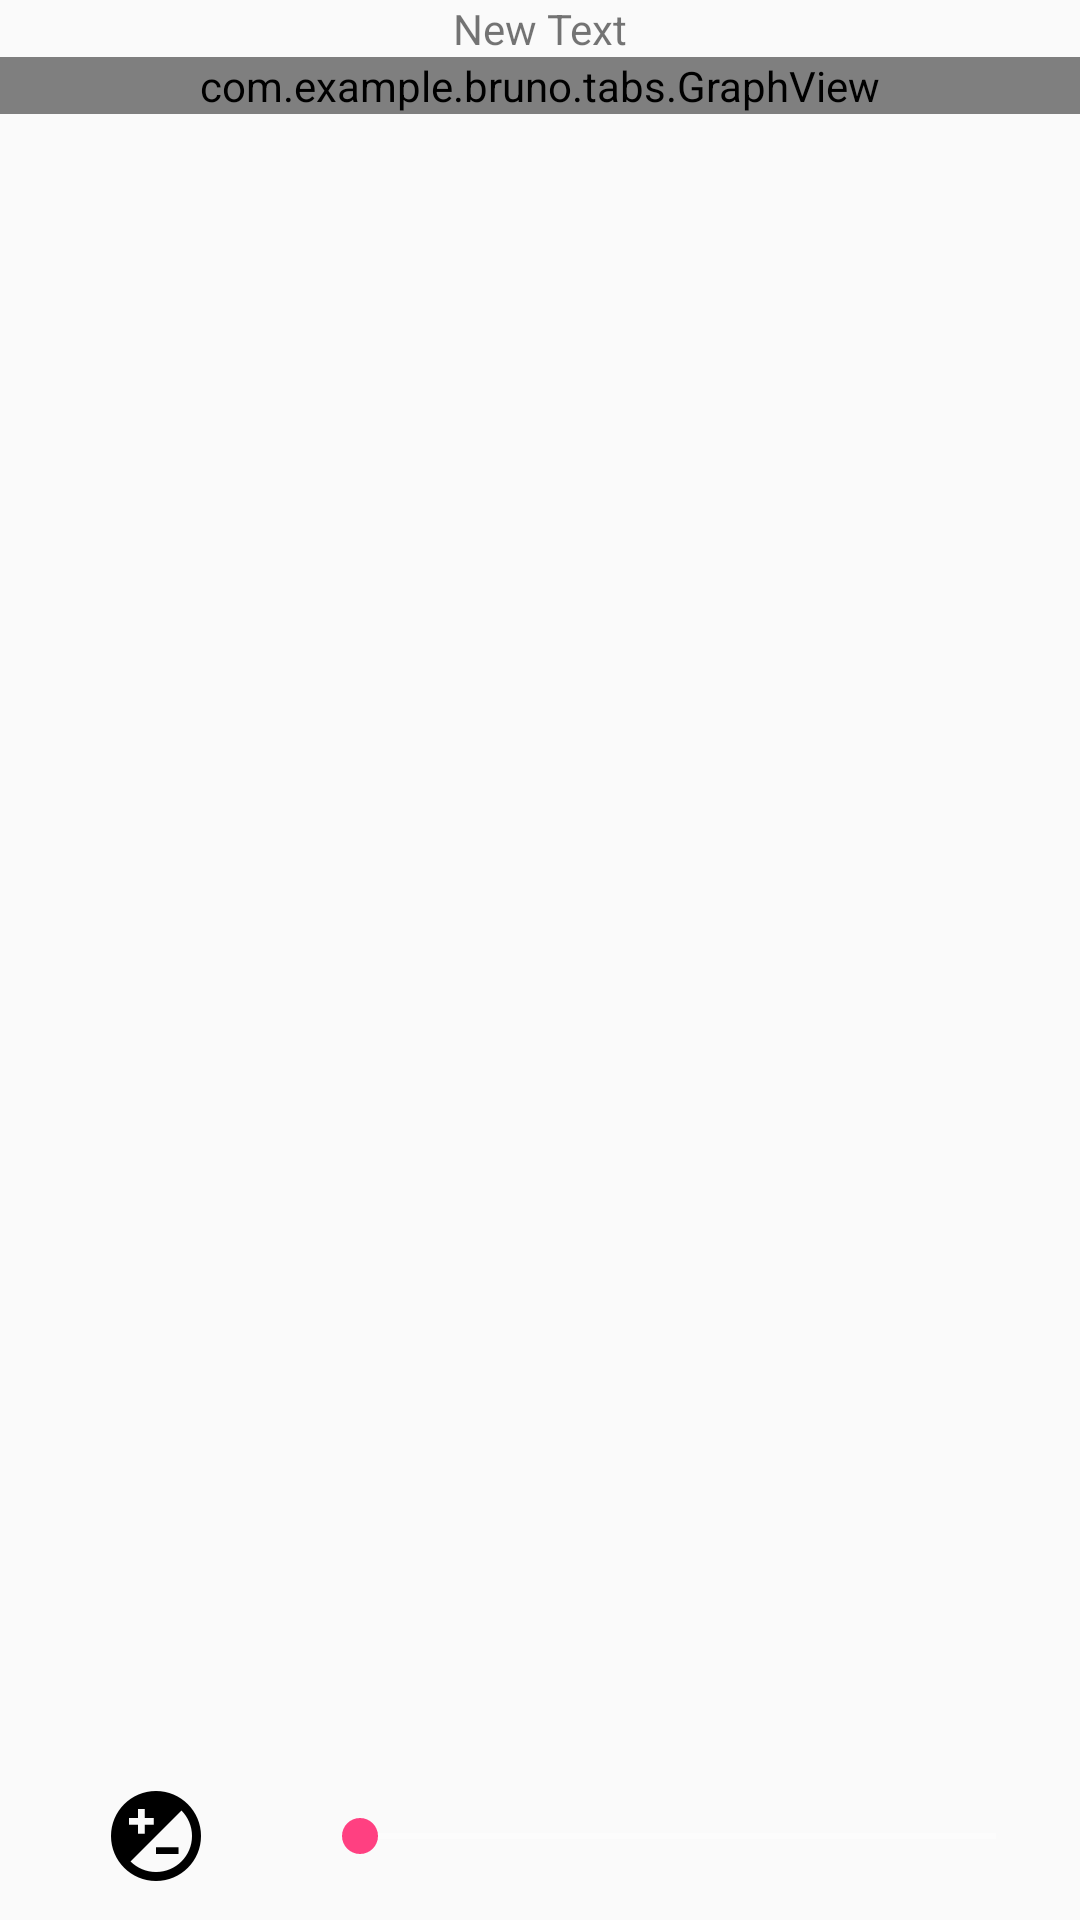

Write the Android layout XML for this screen, with the resource values it uses.
<!-- AndroidManifest.xml: application theme AppTheme -->
<!-- res/layout/fragment_first.xml -->
<?xml version="1.0" encoding="utf-8"?>
<LinearLayout xmlns:android="http://schemas.android.com/apk/res/android"
    android:orientation="vertical" android:layout_width="match_parent"
    android:layout_height="match_parent">

    <TextView
        android:layout_width="wrap_content"
        android:layout_height="wrap_content"
        android:text="New Text"
        android:id="@+id/tvLabel"
        android:layout_gravity="center_horizontal" />

    <RelativeLayout
        android:orientation="vertical"
        android:layout_width="match_parent"
        android:layout_height="match_parent"
        android:weightSum="1">

        <com.example.bruno.tabs.GraphView
            android:layout_width="match_parent"
            android:layout_height="wrap_content"
            android:id="@+id/surfaceView"
            android:layout_gravity="center_horizontal"
            android:layout_alignParentLeft="true"
            android:layout_marginLeft="0dp"
            android:layout_alignParentTop="true"
            android:layout_marginTop="0dp" >

        </com.example.bruno.tabs.GraphView>

        <RelativeLayout
            android:orientation="vertical"
            android:layout_width="match_parent"
            android:layout_height="@dimen/abc_action_bar_default_height_material"
            android:layout_alignParentLeft="true"
            android:layout_marginLeft="0dp"
            android:layout_alignParentTop="false"
            android:layout_marginTop="1101dp"
            android:layout_alignParentBottom="true"
            android:elevation="@dimen/nav_bottom_elevation"
            android:background="@color/backgroundColor">

            <ImageButton
                android:layout_width="80dp"
                android:layout_height="match_parent"
                android:id="@+id/imageButton"
                android:layout_gravity="bottom"
                android:background="?attr/selectableItemBackgroundBorderless"
                android:layout_centerVertical="true"
                android:cropToPadding="false"
                android:layout_marginLeft="@dimen/nav_bottom_item_left_right_padding"
                android:layout_marginRight="@dimen/nav_bottom_item_left_right_padding"
                android:src="@drawable/ic_contrast_circle_black_36dp" />

            <SeekBar
                android:layout_width="match_parent"
                android:layout_height="@dimen/abc_action_bar_default_height_material"
                android:id="@+id/seekBar"
                android:layout_alignTop="@+id/imageButton"
                android:layout_toRightOf="@+id/imageButton"
                android:layout_toEndOf="@+id/imageButton"
                android:layout_centerVertical="true"
                android:progressBackgroundTint="@color/seekbarBackgroundTint"
                android:progressTint="@color/colorAccent"
                android:thumbTint="@color/colorAccent"
                android:minHeight="@dimen/abc_action_bar_default_height_material"
                android:maxHeight="@dimen/abc_action_bar_default_height_material"
                android:layout_marginRight="@dimen/nav_bottom_item_left_right_padding" />

        </RelativeLayout>

    </RelativeLayout>

</LinearLayout>
<!-- resources referenced by this layout -->
<resources>
  <color name="colorAccent">#FF4081</color>
  <dimen name="nav_bottom_elevation">8dp</dimen>
  <dimen name="nav_bottom_item_left_right_padding">12dp</dimen>
  <!-- drawable ic_contrast_circle_black_36dp: png bitmap (drawable-hdpi, 875 bytes) -->
  <style name="AppTheme" parent="Theme.AppCompat.Light.NoActionBar">
          
          <item name="colorPrimary">@color/colorPrimary</item>
          <item name="colorPrimaryDark">@color/colorPrimaryDark</item>
          <item name="colorAccent">@color/colorAccent</item>
  
      </style>
  <color name="colorPrimary">#3F51B5</color>
  <color name="colorPrimaryDark">#303F9F</color>
</resources>
